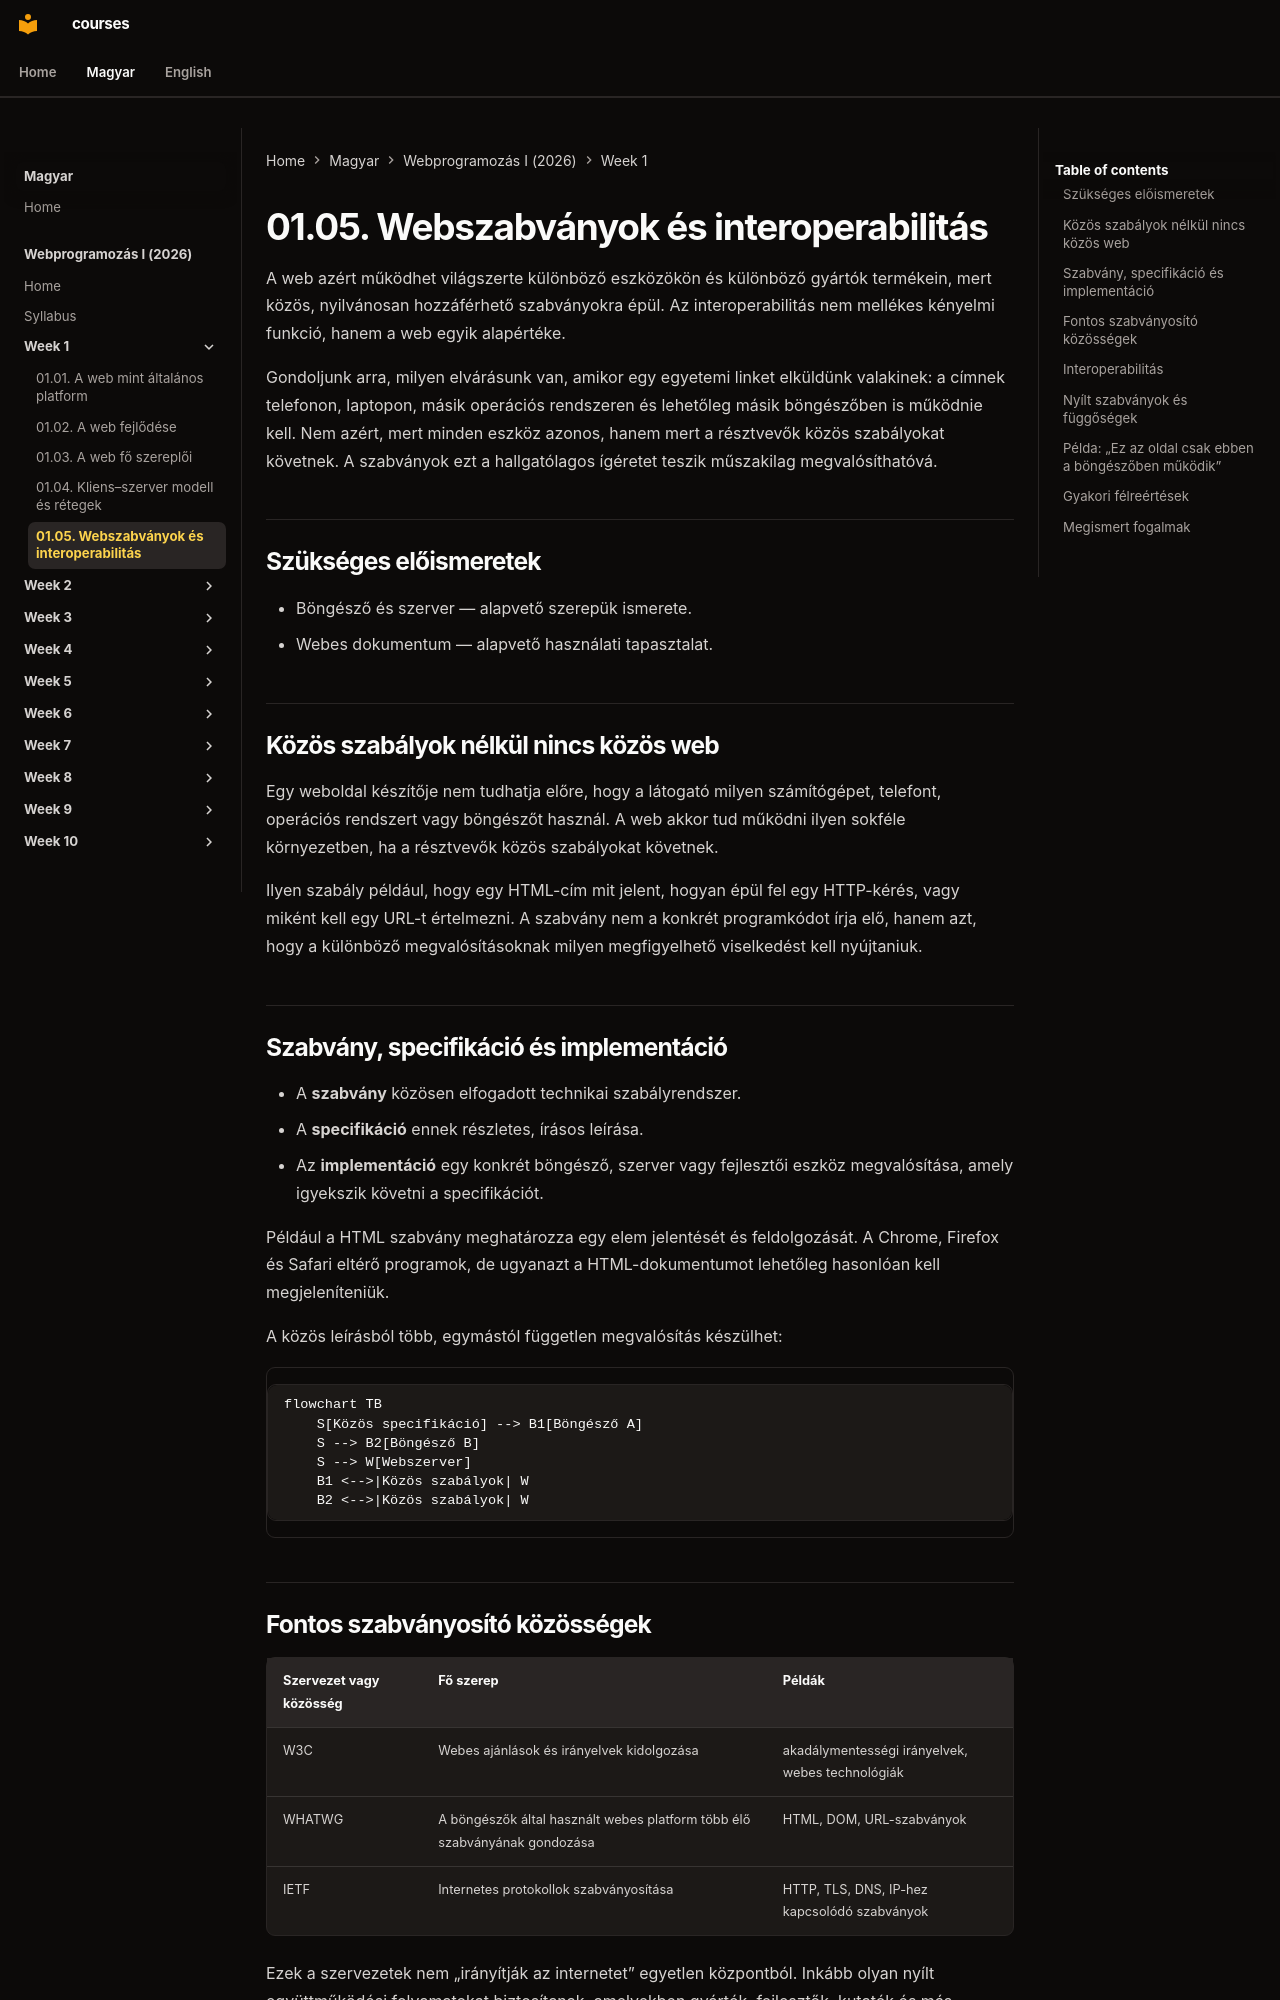

repository: laborci/courses · page: web-programming-1/hu/01-05-web-standards-and-interoperability/index.html · generator: mkdocs

# 01.05. Webszabványok és interoperabilitás

A web azért működhet világszerte különböző eszközökön és különböző gyártók termékein, mert közös, nyilvánosan hozzáférhető szabványokra épül. Az interoperabilitás nem mellékes kényelmi funkció, hanem a web egyik alapértéke.

Gondoljunk arra, milyen elvárásunk van, amikor egy egyetemi linket elküldünk valakinek: a címnek telefonon, laptopon, másik operációs rendszeren és lehetőleg másik böngészőben is működnie kell. Nem azért, mert minden eszköz azonos, hanem mert a résztvevők közös szabályokat követnek. A szabványok ezt a hallgatólagos ígéretet teszik műszakilag megvalósíthatóvá.


## Szükséges előismeretek

- Böngésző és szerver — alapvető szerepük ismerete.
- Webes dokumentum — alapvető használati tapasztalat.
## Közös szabályok nélkül nincs közös web

Egy weboldal készítője nem tudhatja előre, hogy a látogató milyen számítógépet, telefont, operációs rendszert vagy böngészőt használ. A web akkor tud működni ilyen sokféle környezetben, ha a résztvevők közös szabályokat követnek.

Ilyen szabály például, hogy egy HTML-cím mit jelent, hogyan épül fel egy HTTP-kérés, vagy miként kell egy URL-t értelmezni. A szabvány nem a konkrét programkódot írja elő, hanem azt, hogy a különböző megvalósításoknak milyen megfigyelhető viselkedést kell nyújtaniuk.

## Szabvány, specifikáció és implementáció

- A **szabvány** közösen elfogadott technikai szabályrendszer.
- A **specifikáció** ennek részletes, írásos leírása.
- Az **implementáció** egy konkrét böngésző, szerver vagy fejlesztői eszköz megvalósítása, amely igyekszik követni a specifikációt.

Például a HTML szabvány meghatározza egy elem jelentését és feldolgozását. A Chrome, Firefox és Safari eltérő programok, de ugyanazt a HTML-dokumentumot lehetőleg hasonlóan kell megjeleníteniük.

A közös leírásból több, egymástól független megvalósítás készülhet:

```mermaid
flowchart TB
    S[Közös specifikáció] --> B1[Böngésző A]
    S --> B2[Böngésző B]
    S --> W[Webszerver]
    B1 <-->|Közös szabályok| W
    B2 <-->|Közös szabályok| W
```

## Fontos szabványosító közösségek

| Szervezet vagy közösség | Fő szerep | Példák |
| --- | --- | --- |
| W3C | Webes ajánlások és irányelvek kidolgozása | akadálymentességi irányelvek, webes technológiák |
| WHATWG | A böngészők által használt webes platform több élő szabványának gondozása | HTML, DOM, URL-szabványok |
| IETF | Internetes protokollok szabványosítása | HTTP, TLS, DNS, IP-hez kapcsolódó szabványok |

Ezek a szervezetek nem „irányítják az internetet” egyetlen központból. Inkább olyan nyílt együttműködési folyamatokat biztosítanak, amelyekben gyártók, fejlesztők, kutatók és más érdeklődők egyeztethetnek a közös megoldásokról.
